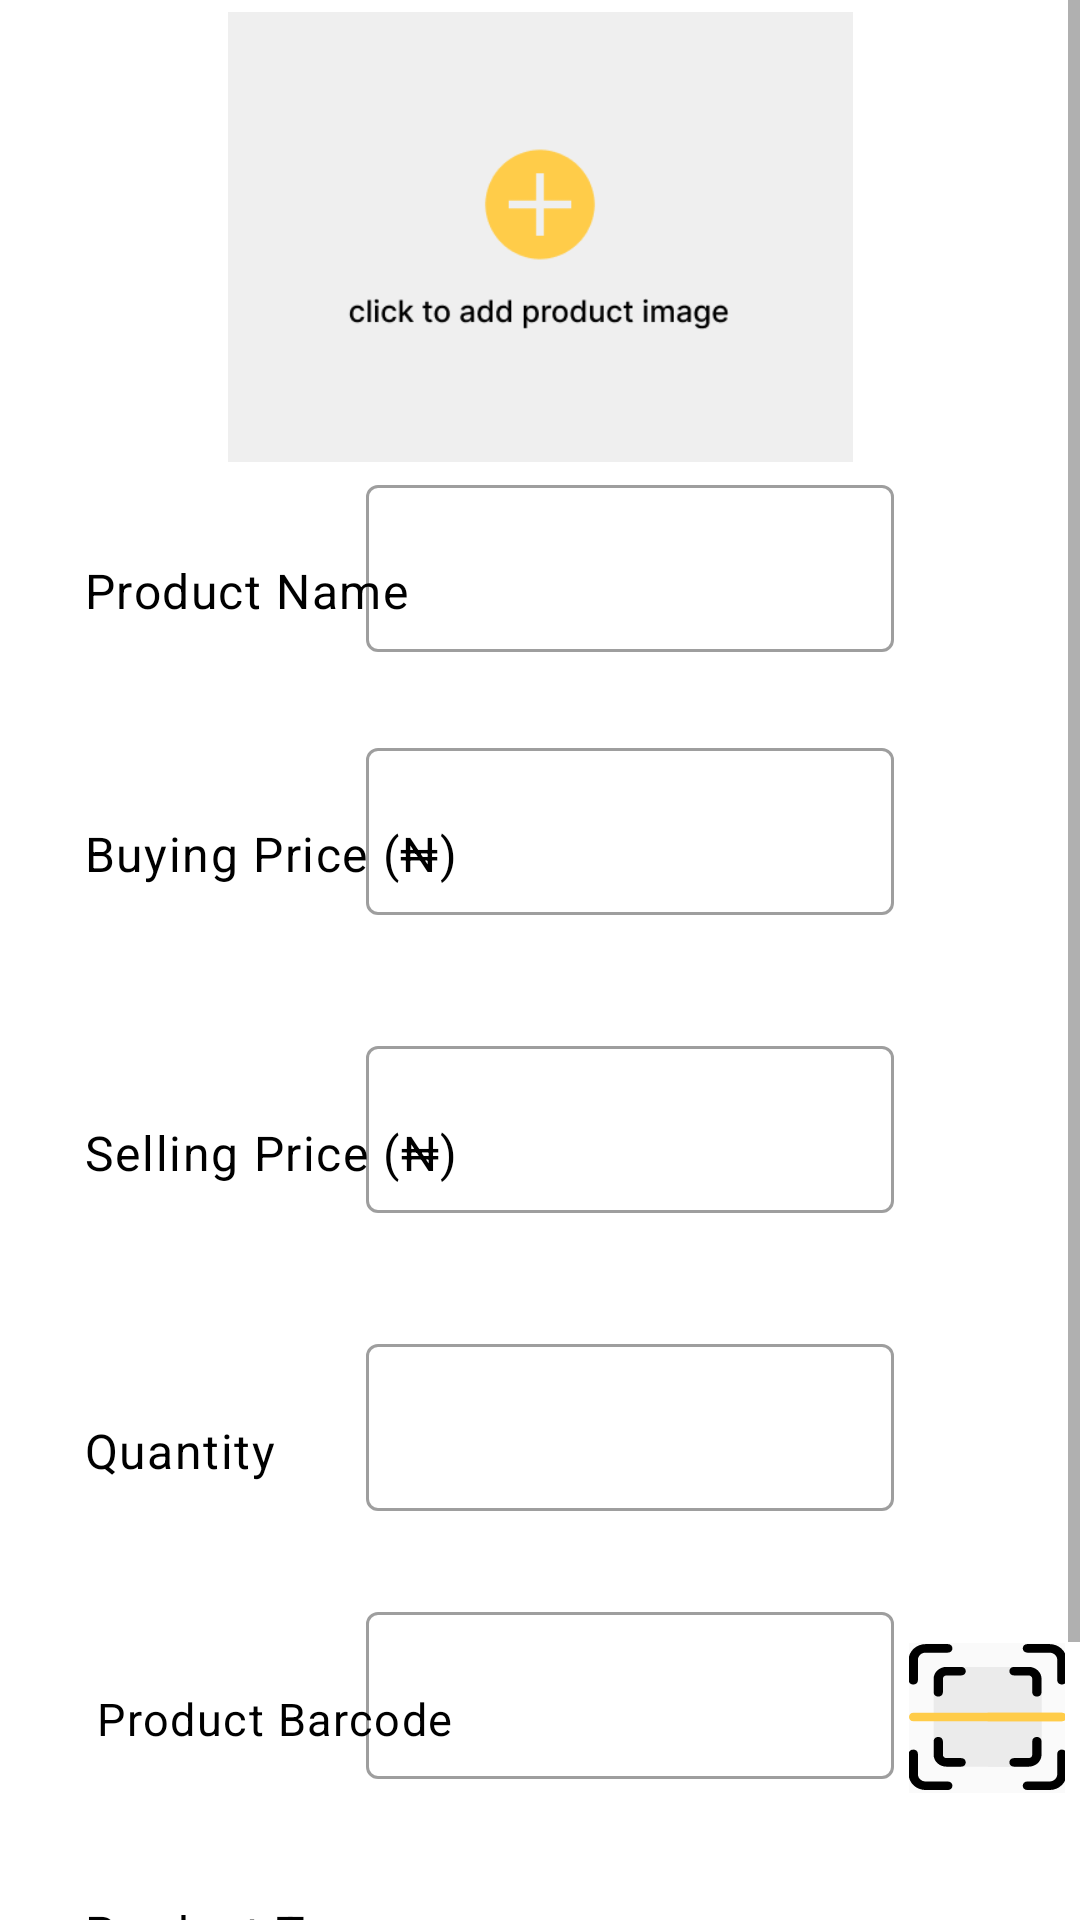

Produce the Android XML layout that renders to this screen, including the resource entries it uses.
<!-- AndroidManifest.xml: application theme Theme.Stocka -->
<!-- res/layout/fragment_product_add.xml -->
<?xml version="1.0" encoding="utf-8"?>
<ScrollView xmlns:android="http://schemas.android.com/apk/res/android"
    xmlns:tools="http://schemas.android.com/tools"
    android:layout_width="match_parent"
    android:layout_height="match_parent"
    xmlns:app="http://schemas.android.com/apk/res-auto"
    tools:context=".ui.products.ProductAddFragment">

    <androidx.constraintlayout.widget.ConstraintLayout
        android:layout_width="match_parent"
        android:layout_height="wrap_content">

        <ImageView
            android:id="@+id/productDetailImage_imageView"
            android:layout_width="0dp"
            android:layout_height="150dp"
            android:layout_marginStart="62dp"
            android:layout_marginTop="4dp"
            android:layout_marginEnd="62dp"
            android:src="@drawable/click_to_add_image"
            app:layout_constraintEnd_toEndOf="parent"
            app:layout_constraintHorizontal_bias="0.0"
            app:layout_constraintStart_toStartOf="parent"
            app:layout_constraintTop_toTopOf="parent" />

        <TextView
            android:id="@+id/productNameTitle_textView"
            android:layout_width="wrap_content"
            android:layout_height="wrap_content"
            android:layout_marginStart="28dp"
            android:layout_marginTop="32dp"
            android:textColor="@color/black"
            android:textAppearance="@style/TextAppearance.MaterialComponents.Caption"
            android:text="Product Name"
            android:textSize="16sp"
            app:layout_constraintStart_toStartOf="parent"
            app:layout_constraintTop_toBottomOf="@id/productDetailImage_imageView" />

        <com.google.android.material.textfield.TextInputLayout
            android:id="@+id/productName_textField"
            style="@style/Widget.MaterialComponents.TextInputLayout.OutlinedBox"
            android:layout_width="176dp"
            android:layout_height="wrap_content"
            android:layout_marginEnd="62dp"
            app:errorEnabled="true"
            app:layout_constraintBottom_toBottomOf="@+id/productNameTitle_textView"
            app:layout_constraintEnd_toEndOf="parent"
            app:layout_constraintTop_toTopOf="@+id/productNameTitle_textView">

            <com.google.android.material.textfield.TextInputEditText
                android:id="@+id/productName_editText"
                android:layout_width="176dp"
                android:inputType="text"
                android:layout_height="wrap_content" />
        </com.google.android.material.textfield.TextInputLayout>

        <TextView
            android:id="@+id/buyingPrice_textView"
            android:layout_width="wrap_content"
            android:layout_height="wrap_content"
            android:layout_marginStart="28dp"
            android:layout_marginTop="36dp"
            android:textColor="@color/black"
            android:textAppearance="@style/TextAppearance.MaterialComponents.Caption"
            android:text="@string/product_buying_price"
            android:textSize="16sp"
            app:layout_constraintStart_toStartOf="parent"
            app:layout_constraintTop_toBottomOf="@+id/productName_textField" />

        <com.google.android.material.textfield.TextInputLayout
            android:id="@+id/buyingPrice_textField"
            style="@style/Widget.MaterialComponents.TextInputLayout.OutlinedBox"
            app:errorEnabled="true"
            android:layout_width="176dp"
            android:layout_height="wrap_content"
            android:layout_marginEnd="62dp"
            app:layout_constraintBottom_toBottomOf="@+id/buyingPrice_textView"
            app:layout_constraintEnd_toEndOf="parent"
            app:layout_constraintTop_toTopOf="@+id/buyingPrice_textView">

            <com.google.android.material.textfield.TextInputEditText
                android:id="@+id/buyingPrice_editText"
                android:layout_width="176dp"
                android:inputType="number|phone"
                android:layout_height="wrap_content" />

        </com.google.android.material.textfield.TextInputLayout>


        <TextView
            android:id="@+id/sellingPrice_textView"
            android:layout_width="wrap_content"
            android:layout_height="wrap_content"
            android:textColor="@color/black"
            android:textAppearance="@style/TextAppearance.MaterialComponents.Caption"
            android:text="@string/product_selling_price"
            android:textSize="16sp"
            app:layout_constraintBottom_toBottomOf="@+id/sellingPrice_textField"
            app:layout_constraintStart_toStartOf="@+id/buyingPrice_textView"
            app:layout_constraintTop_toTopOf="@+id/sellingPrice_textField" />

        <com.google.android.material.textfield.TextInputLayout
            android:id="@+id/sellingPrice_textField"
            style="@style/Widget.MaterialComponents.TextInputLayout.OutlinedBox"
            app:errorEnabled="true"
            android:layout_width="176dp"
            android:layout_height="wrap_content"
            android:layout_marginTop="18dp"
            app:layout_constraintEnd_toEndOf="@+id/buyingPrice_textField"
            app:layout_constraintTop_toBottomOf="@+id/buyingPrice_textField">

            <com.google.android.material.textfield.TextInputEditText
                android:id="@+id/sellingPrice_editText"
                android:layout_width="176dp"
                android:inputType="number|phone"
                android:layout_height="wrap_content" />
        </com.google.android.material.textfield.TextInputLayout>


        <TextView
            android:id="@+id/quantity_title_textView"
            android:layout_width="wrap_content"
            android:layout_height="wrap_content"
            android:textColor="@color/black"
            android:textAppearance="@style/TextAppearance.MaterialComponents.Caption"
            android:text="Quantity"
            android:textSize="16sp"
            app:layout_constraintBottom_toBottomOf="@+id/productQuantityEdit_textField"
            app:layout_constraintStart_toStartOf="@+id/sellingPrice_textView"
            app:layout_constraintTop_toTopOf="@+id/productQuantityEdit_textField" />

        <com.google.android.material.textfield.TextInputLayout
            android:id="@+id/productQuantityEdit_textField"
            style="@style/Widget.MaterialComponents.TextInputLayout.OutlinedBox"
            app:errorEnabled="true"
            android:layout_width="176dp"
            android:layout_height="wrap_content"
            android:layout_marginTop="18dp"
            app:layout_constraintEnd_toEndOf="@+id/sellingPrice_textField"
            app:layout_constraintTop_toBottomOf="@+id/sellingPrice_textField">

            <com.google.android.material.textfield.TextInputEditText
                android:id="@+id/productQuantityEdit_editText"
                android:layout_width="176dp"
                android:inputType="number|phone"
                android:layout_height="wrap_content" />
        </com.google.android.material.textfield.TextInputLayout>

        <TextView
            android:id="@+id/productBarcode_title_textView"
            android:layout_width="wrap_content"
            android:layout_height="wrap_content"
            android:textColor="@color/black"
            android:textAppearance="@style/TextAppearance.MaterialComponents.Caption"
            android:text=" Product Barcode"
            android:textSize="15sp"
            app:layout_constraintBottom_toBottomOf="@+id/productBarcodeEdit_textField"
            app:layout_constraintStart_toStartOf="@+id/quantity_title_textView"
            app:layout_constraintTop_toTopOf="@+id/productBarcodeEdit_textField" />

        <com.google.android.material.textfield.TextInputLayout
            android:id="@+id/productBarcodeEdit_textField"
            style="@style/Widget.MaterialComponents.TextInputLayout.OutlinedBox"
            app:errorEnabled="true"
            android:layout_width="176dp"
            android:layout_height="wrap_content"
            android:layout_marginTop="8dp"
            app:layout_constraintEnd_toEndOf="@+id/productQuantityEdit_textField"
            app:layout_constraintTop_toBottomOf="@+id/productQuantityEdit_textField">

            <com.google.android.material.textfield.TextInputEditText
                android:id="@+id/productBarcodeEdit_editText"
                android:layout_width="176dp"
                android:inputType="text|phone"
                android:layout_height="wrap_content" />
        </com.google.android.material.textfield.TextInputLayout>

        <ImageButton
            android:id="@+id/addProductBarcode_imageButton"
            android:layout_width="52dp"
            android:layout_height="52dp"
            android:layout_marginStart="16dp"
            android:layout_marginEnd="16dp"
            android:src="@drawable/ic_scanner_image_small"
            app:layout_constraintBottom_toBottomOf="@+id/productBarcodeEdit_textField"
            app:layout_constraintEnd_toEndOf="parent"
            app:layout_constraintStart_toEndOf="@+id/productBarcodeEdit_textField"
            app:layout_constraintTop_toTopOf="@+id/productBarcodeEdit_textField" />

        <TextView
            android:id="@+id/productType_textView"
            android:layout_width="wrap_content"
            android:layout_height="wrap_content"
            android:textColor="@color/black"
            android:textAppearance="@style/TextAppearance.MaterialComponents.Caption"
            android:text="Product Type"
            android:textSize="16sp"
            app:layout_constraintBottom_toBottomOf="@+id/productType_spinner"
            app:layout_constraintStart_toStartOf="@+id/productBarcode_title_textView"
            app:layout_constraintTop_toTopOf="@+id/productType_spinner"
            app:layout_constraintVertical_bias="0.0" />

        <Spinner
            android:id="@+id/productType_spinner"
            android:layout_width="wrap_content"
            android:layout_height="wrap_content"
            android:layout_marginTop="20dp"
            android:layout_marginEnd="84dp"
            app:layout_constraintEnd_toEndOf="parent"
            app:layout_constraintTop_toBottomOf="@+id/productBarcodeEdit_textField" />

        <com.google.android.material.button.MaterialButton
            android:id="@+id/addNewProduct_button"
            style="@style/TextAppearance.MaterialComponents.Button"
            android:layout_width="0dp"
            android:layout_height="wrap_content"
            android:layout_marginStart="20dp"
            android:layout_marginTop="24dp"
            android:layout_marginEnd="20dp"
            android:backgroundTint="@color/yellow"
            android:paddingTop="18dp"
            android:paddingBottom="18dp"
            android:text="Add Product"
            app:cornerRadius="10dp"
            app:layout_constraintEnd_toEndOf="parent"
            app:layout_constraintHorizontal_bias="0.0"
            app:layout_constraintStart_toStartOf="parent"
            app:layout_constraintTop_toBottomOf="@+id/productType_spinner" />
    </androidx.constraintlayout.widget.ConstraintLayout>

</ScrollView>
<!-- resources referenced by this layout -->
<resources>
  <color name="black">#FF000000</color>
  <color name="yellow">#FFCC49</color>
  <!-- drawable click_to_add_image: png bitmap (drawable, 6052 bytes) -->
  <!-- drawable ic_scanner_image_small: vector/xml drawable (drawable, 3833 chars, omitted) -->
  <string name="product_buying_price">Buying Price (\u20A6)</string>
  <string name="product_selling_price">Selling Price (\u20A6)</string>
  <style name="Theme.Stocka" parent="Theme.MaterialComponents.DayNight.DarkActionBar">
          
          <item name="colorPrimary">@color/yellow</item>
          <item name="colorPrimaryVariant">@color/orange</item>
          <item name="colorOnPrimary">@color/white</item>
          <item name="android:textColorPrimary">@color/black</item>
          
          <item name="colorSecondary">@color/yellow</item>
          <item name="colorSecondaryVariant">@color/orange</item>
          <item name="colorOnSecondary">@color/black</item>
          
          <item name="android:statusBarColor" tools:targetApi="l">?attr/colorPrimaryVariant</item>
          
      </style>
  <color name="orange">#F59300</color>
  <color name="white">#FFFFFFFF</color>
</resources>
